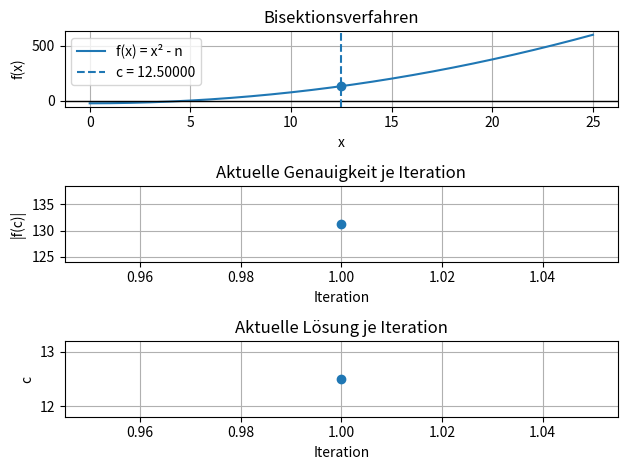
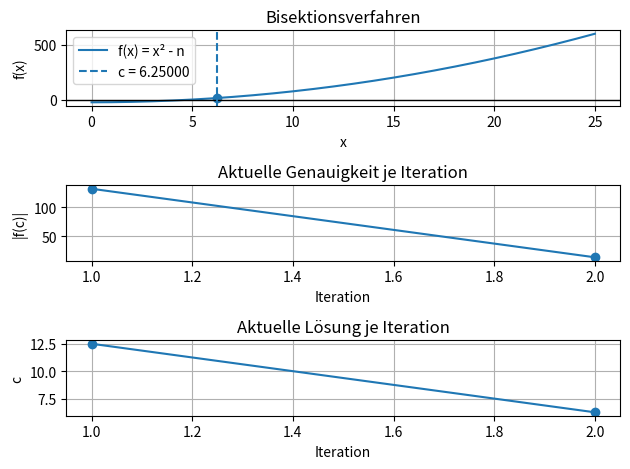
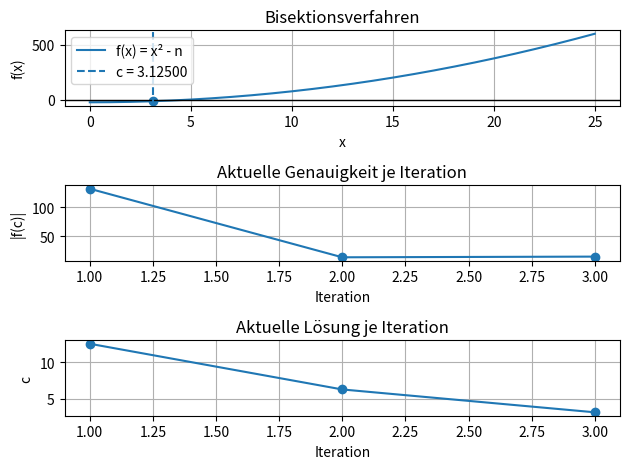
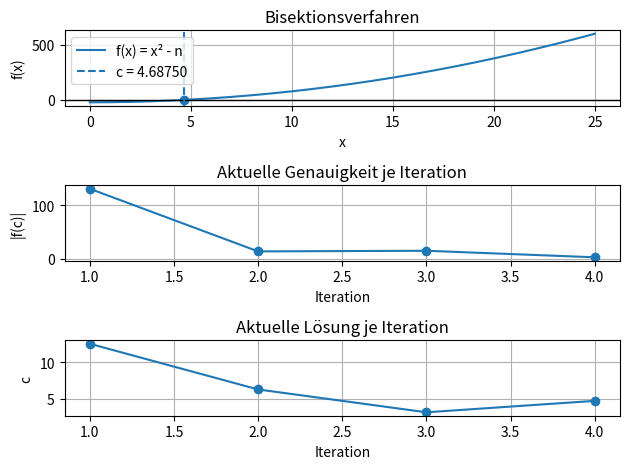
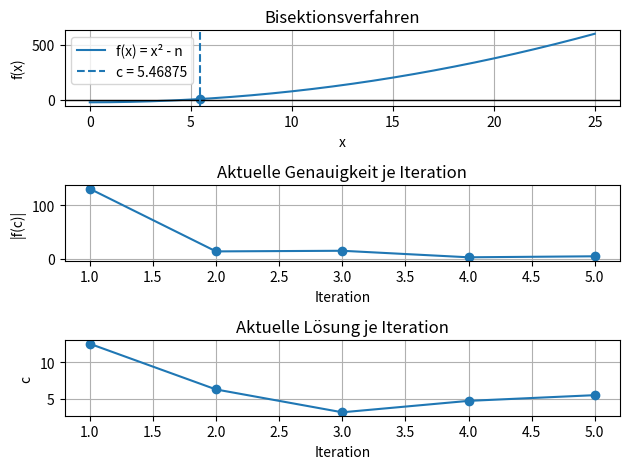
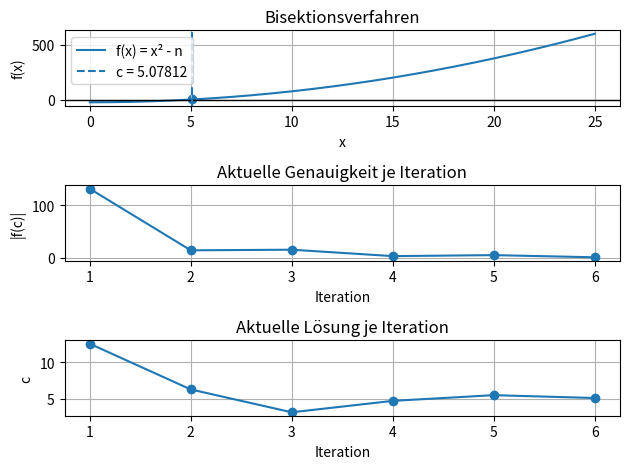
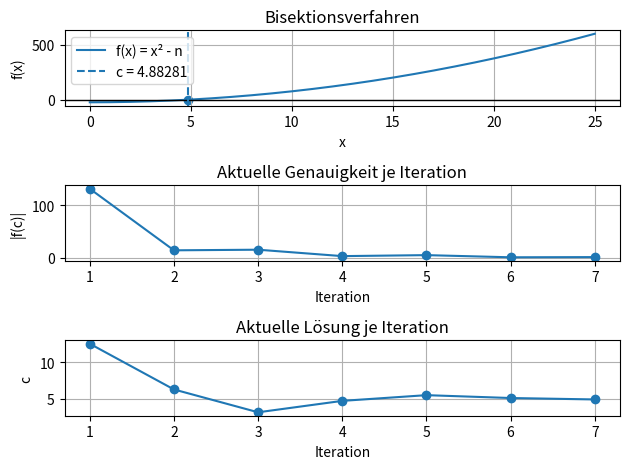
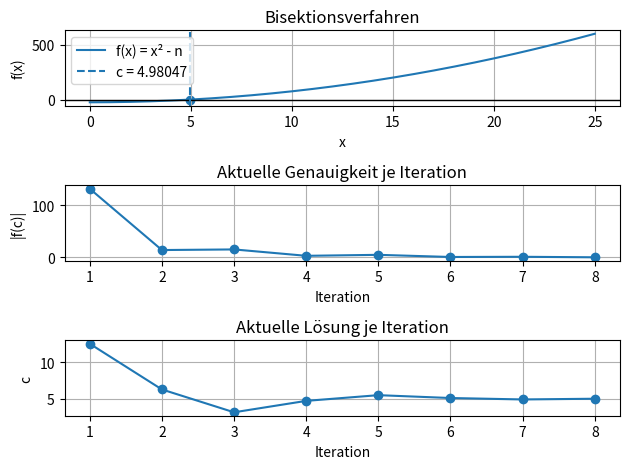
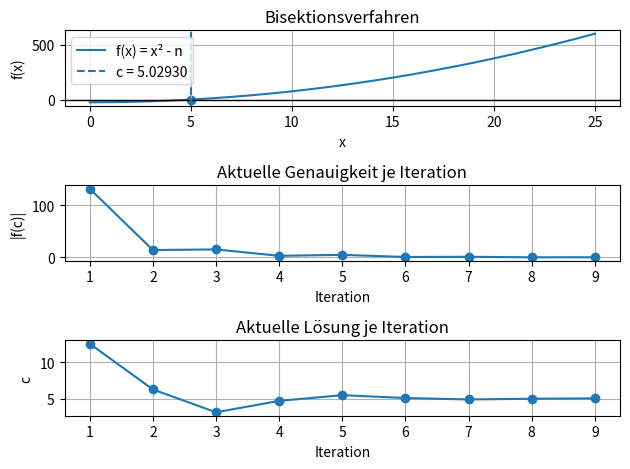
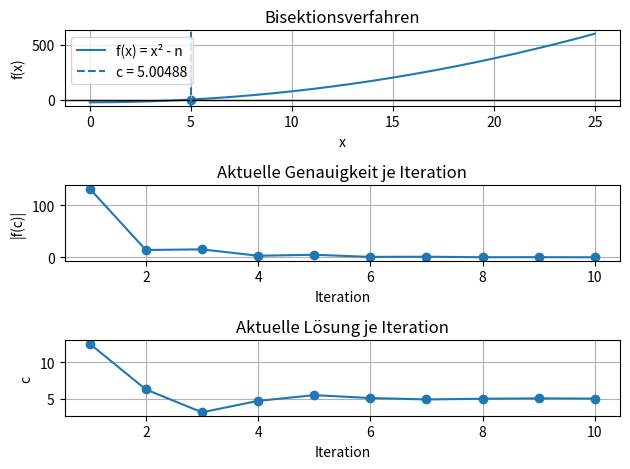
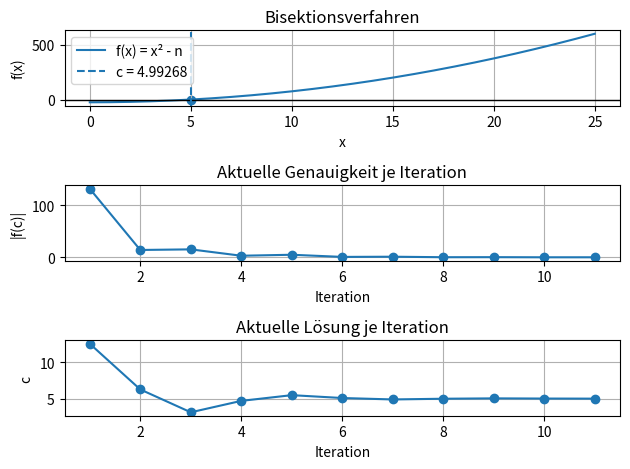
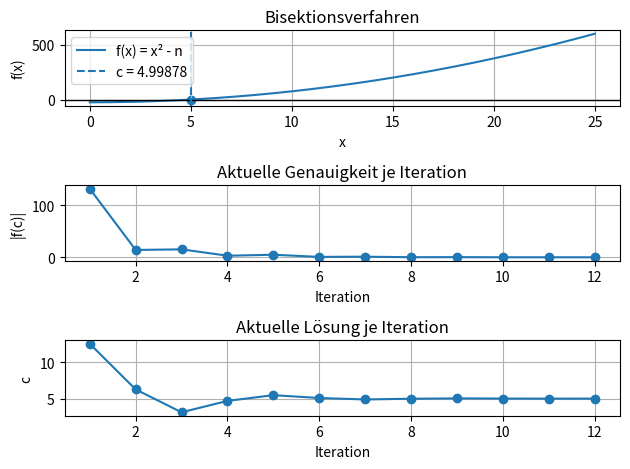
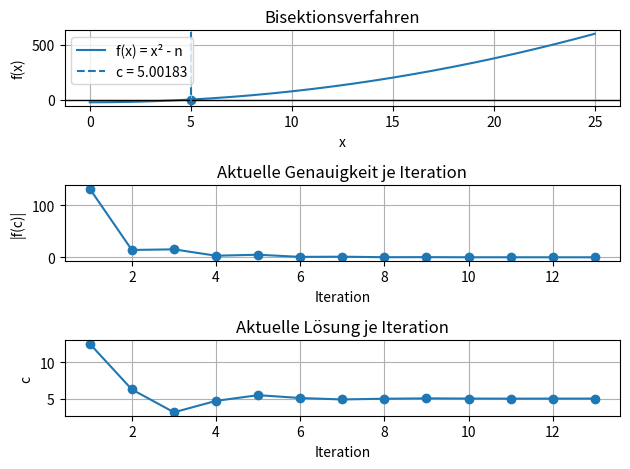
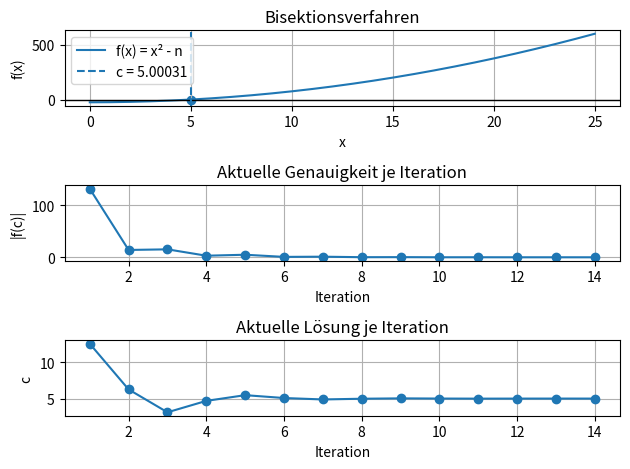
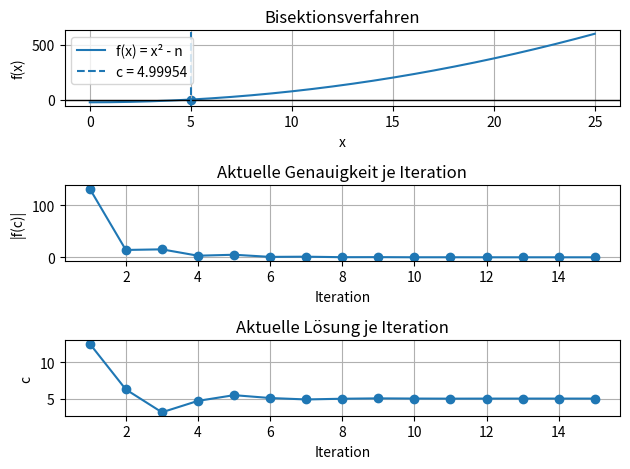
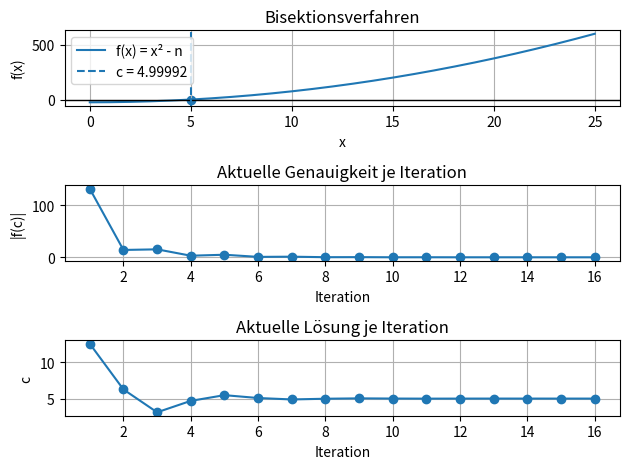

These figures' Python source, in order:
import matplotlib.pyplot as plt
import numpy as np


def f(x: float, n: float) -> float:
    """Berechnet f(x) = x² - n."""
    return x**2 - n


def plotter() -> None:
    """Visualisiert die Bisektion mit matplotlib."""

    # Testwerte für Aufgabe 7
    n = 25
    epsilon = 0.0001
    a = 0
    b = 25

    if f(a, n) * f(b, n) > 0:
        print("Fehler: Kein gültiges Intervall.")
        return

    iterationen = []
    c_werte = []
    genauigkeiten = []

    x_werte = np.linspace(a, b, 400)    # Erzeugt 400 gleichmäßig verteilte x-Werte zwischen a und b, um die Funktion f(x) zu plotten.
    y_werte = f(x_werte, n)

    iteration = 0

    while True:
        c = (a + b) / 2
        fc = f(c, n)
        iteration += 1

        iterationen.append(iteration)
        c_werte.append(c)
        genauigkeiten.append(abs(fc))   # Speichert die Genauigkeit (den Betrag von f(c)) für jede Iteration, um die Konvergenz zu visualisieren.

        # Diagramm aktualisieren
        plt.clf()

        # 1. Diagramm: Funktion und aktueller Näherungswert
        plt.subplot(3, 1, 1)
        plt.plot(x_werte, y_werte, label="f(x) = x² - n")   # Plottet die Funktion f(x) = x² - n über den Bereich von a bis b, um die Form der Funktion zu zeigen und wo die Nullstellen liegen.
        plt.axhline(0, color="black", linewidth=1)      # Zeichnet eine horizontale Linie bei y=0, um die Nullstellen der Funktion zu verdeutlichen
        plt.axvline(c, linestyle="--", label=f"c = {c:.5f}")    # Zeichnet eine vertikale Linie bei der aktuellen Näherung c, um zu zeigen, wo die Nullstelle liegt
        plt.scatter(c, fc)
        plt.title("Bisektionsverfahren")
        plt.xlabel("x")
        plt.ylabel("f(x)")
        plt.legend()
        plt.grid(True)

        # 2. Diagramm: Genauigkeit
        plt.subplot(3, 1, 2)
        plt.plot(iterationen, genauigkeiten, marker="o")
        plt.title("Aktuelle Genauigkeit je Iteration")
        plt.xlabel("Iteration")
        plt.ylabel("|f(c)|")
        plt.grid(True)

        # 3. Diagramm: aktuelle Lösung c
        plt.subplot(3, 1, 3)
        plt.plot(iterationen, c_werte, marker="o")
        plt.title("Aktuelle Lösung je Iteration")
        plt.xlabel("Iteration")
        plt.ylabel("c")
        plt.grid(True)

        plt.tight_layout()          # Optimiert die Anordnung der Diagramme, damit sie nicht überlappen und gut lesbar sind.
        plt.pause(0.7)              # Pausiert die Ausführung für 0.7 Sekunden, um die Diagramme anzuzeigen, bevor sie aktualisiert werden. 

        if abs(fc) < epsilon:
            break

        if f(a, n) * fc < 0:
            b = c
        else:
            a = c

    print("Ergebnis der Bisektion")
    print("n =", n)
    print("Epsilon =", epsilon)
    print("Nullstelle:", c)
    print("Analytische Lösung:", np.sqrt(n))
    print("Iterationen:", iteration)
    print("Abweichung:", abs(c - np.sqrt(n)))

    plt.show()                  # Zeigt die finalen Diagramme an, nachdem die Bisektion abgeschlossen ist


if __name__ == "__main__":
    plotter()
